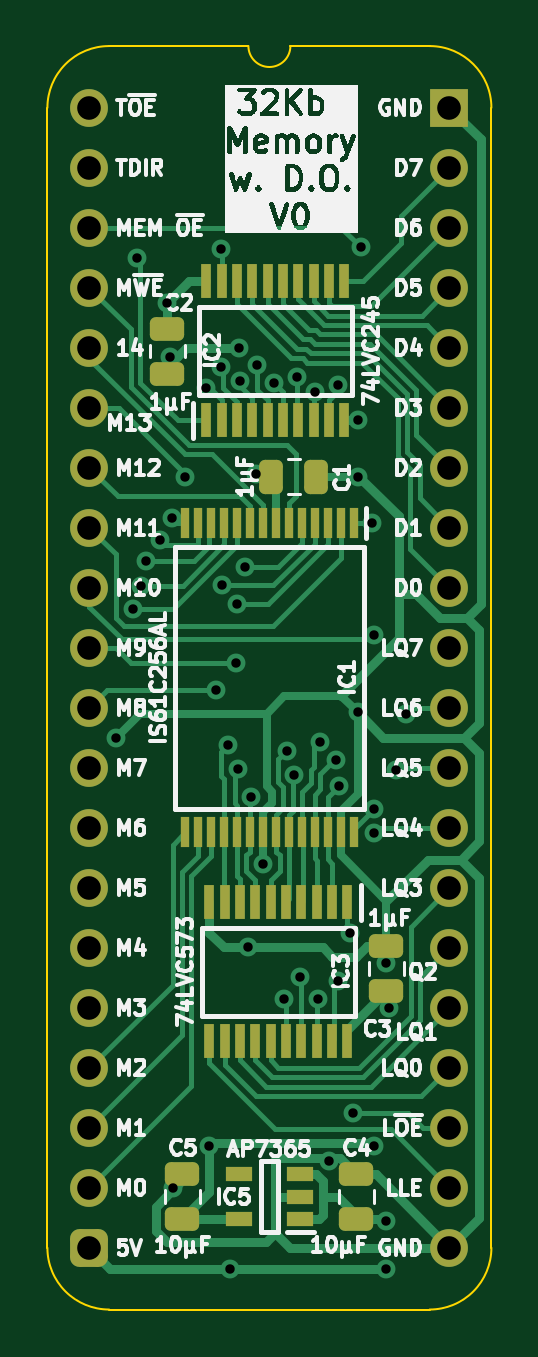
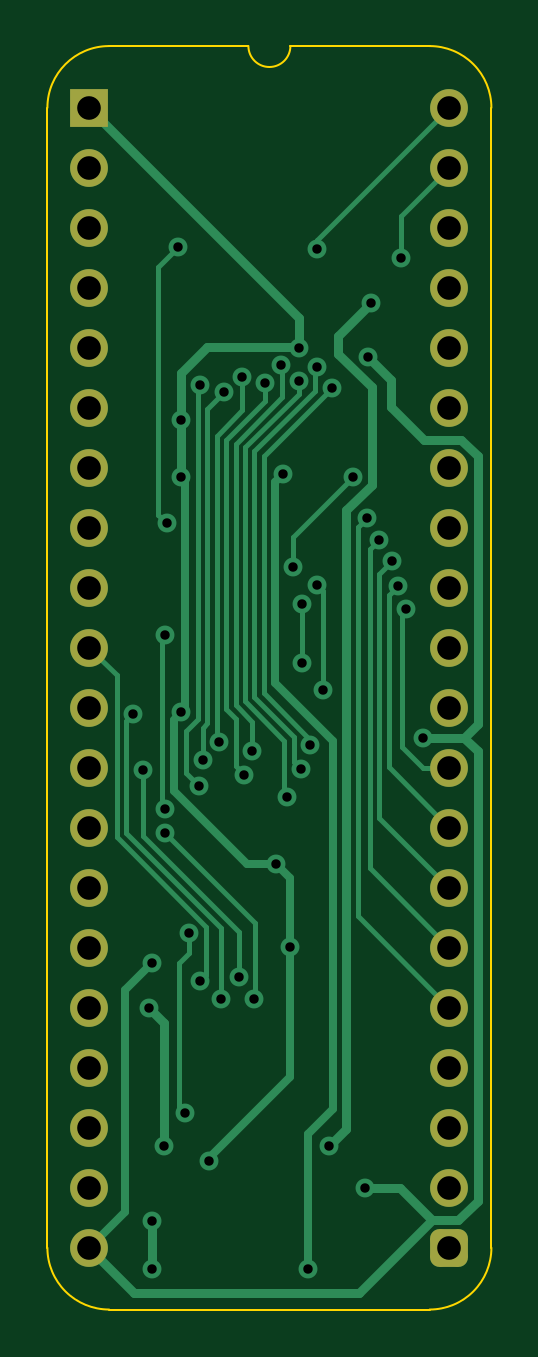
Circuit board: 11 layer files. Board 18.8 x 53.5 mm.
- bottom_copper: Memory 32KB with Output-B_Cu.gbl (14743 bytes)
- bottom_mask: Memory 32KB with Output-B_Mask.gbs (2142 bytes)
- paste: Memory 32KB with Output-B_Paste.gbp (479 bytes)
- bottom_silk: Memory 32KB with Output-B_Silkscreen.gbo (480 bytes)
- outline: Memory 32KB with Output-Edge_Cuts.gm1 (1115 bytes)
- top_copper: Memory 32KB with Output-F_Cu.gtl (29342 bytes)
- top_mask: Memory 32KB with Output-F_Mask.gts (4775 bytes)
- paste: Memory 32KB with Output-F_Paste.gtp (3675 bytes)
- top_silk: Memory 32KB with Output-F_Silkscreen.gto (112823 bytes)
- drill: Memory 32KB with Output-NPTH.drl (277 bytes)
- drill: Memory 32KB with Output-PTH.drl (1791 bytes)

=== bottom_copper: Memory 32KB with Output-B_Cu.gbl (14743 bytes, source omitted) ===
=== bottom_mask: Memory 32KB with Output-B_Mask.gbs (2142 bytes, source withheld) ===
=== paste: Memory 32KB with Output-B_Paste.gbp ===
%TF.GenerationSoftware,KiCad,Pcbnew,8.0.7*%
%TF.CreationDate,2025-01-03T10:50:03+02:00*%
%TF.ProjectId,Memory 32KB with Output,4d656d6f-7279-4203-9332-4b4220776974,V0*%
%TF.SameCoordinates,Original*%
%TF.FileFunction,Paste,Bot*%
%TF.FilePolarity,Positive*%
%FSLAX46Y46*%
G04 Gerber Fmt 4.6, Leading zero omitted, Abs format (unit mm)*
G04 Created by KiCad (PCBNEW 8.0.7) date 2025-01-03 10:50:03*
%MOMM*%
%LPD*%
G01*
G04 APERTURE LIST*
G04 APERTURE END LIST*
M02*

=== bottom_silk: Memory 32KB with Output-B_Silkscreen.gbo ===
%TF.GenerationSoftware,KiCad,Pcbnew,8.0.7*%
%TF.CreationDate,2025-01-03T10:50:03+02:00*%
%TF.ProjectId,Memory 32KB with Output,4d656d6f-7279-4203-9332-4b4220776974,V0*%
%TF.SameCoordinates,Original*%
%TF.FileFunction,Legend,Bot*%
%TF.FilePolarity,Positive*%
%FSLAX46Y46*%
G04 Gerber Fmt 4.6, Leading zero omitted, Abs format (unit mm)*
G04 Created by KiCad (PCBNEW 8.0.7) date 2025-01-03 10:50:03*
%MOMM*%
%LPD*%
G01*
G04 APERTURE LIST*
G04 APERTURE END LIST*
M02*

=== outline: Memory 32KB with Output-Edge_Cuts.gm1 ===
%TF.GenerationSoftware,KiCad,Pcbnew,8.0.7*%
%TF.CreationDate,2025-01-03T10:50:03+02:00*%
%TF.ProjectId,Memory 32KB with Output,4d656d6f-7279-4203-9332-4b4220776974,V0*%
%TF.SameCoordinates,Original*%
%TF.FileFunction,Profile,NP*%
%FSLAX46Y46*%
G04 Gerber Fmt 4.6, Leading zero omitted, Abs format (unit mm)*
G04 Created by KiCad (PCBNEW 8.0.7) date 2025-01-03 10:50:03*
%MOMM*%
%LPD*%
G01*
G04 APERTURE LIST*
%TA.AperFunction,Profile*%
%ADD10C,0.100000*%
%TD*%
G04 APERTURE END LIST*
D10*
%TO.C,J1*%
X-1778000Y-48260000D02*
X-1778000Y0D01*
X6731000Y2616200D02*
X835732Y2613732D01*
X14404267Y2613733D02*
X8509000Y2616200D01*
X14404268Y-50873732D02*
X835733Y-50873733D01*
X17018000Y-48260000D02*
X17017999Y1D01*
X-1778000Y0D02*
G75*
G02*
X835732Y2613732I2613731J1D01*
G01*
X835733Y-50873733D02*
G75*
G02*
X-1778000Y-48260000I-6J2613727D01*
G01*
X8509000Y2616200D02*
G75*
G02*
X6731000Y2616200I-889000J0D01*
G01*
X14404267Y2613733D02*
G75*
G02*
X17017993Y1I-7J-2613733D01*
G01*
X17018000Y-48260000D02*
G75*
G02*
X14404268Y-50873730I-2613730J0D01*
G01*
%TD*%
M02*

=== top_copper: Memory 32KB with Output-F_Cu.gtl (29342 bytes, source omitted) ===
=== top_mask: Memory 32KB with Output-F_Mask.gts ===
%TF.GenerationSoftware,KiCad,Pcbnew,8.0.7*%
%TF.CreationDate,2025-01-03T10:50:03+02:00*%
%TF.ProjectId,Memory 32KB with Output,4d656d6f-7279-4203-9332-4b4220776974,V0*%
%TF.SameCoordinates,Original*%
%TF.FileFunction,Soldermask,Top*%
%TF.FilePolarity,Negative*%
%FSLAX46Y46*%
G04 Gerber Fmt 4.6, Leading zero omitted, Abs format (unit mm)*
G04 Created by KiCad (PCBNEW 8.0.7) date 2025-01-03 10:50:03*
%MOMM*%
%LPD*%
G01*
G04 APERTURE LIST*
G04 Aperture macros list*
%AMRoundRect*
0 Rectangle with rounded corners*
0 $1 Rounding radius*
0 $2 $3 $4 $5 $6 $7 $8 $9 X,Y pos of 4 corners*
0 Add a 4 corners polygon primitive as box body*
4,1,4,$2,$3,$4,$5,$6,$7,$8,$9,$2,$3,0*
0 Add four circle primitives for the rounded corners*
1,1,$1+$1,$2,$3*
1,1,$1+$1,$4,$5*
1,1,$1+$1,$6,$7*
1,1,$1+$1,$8,$9*
0 Add four rect primitives between the rounded corners*
20,1,$1+$1,$2,$3,$4,$5,0*
20,1,$1+$1,$4,$5,$6,$7,0*
20,1,$1+$1,$6,$7,$8,$9,0*
20,1,$1+$1,$8,$9,$2,$3,0*%
G04 Aperture macros list end*
%ADD10C,1.600000*%
%ADD11O,1.600000X1.600000*%
%ADD12RoundRect,0.400000X-0.400000X-0.400000X0.400000X-0.400000X0.400000X0.400000X-0.400000X0.400000X0*%
%ADD13R,1.600000X1.600000*%
%ADD14R,0.350000X1.275000*%
%ADD15RoundRect,0.250000X0.475000X-0.250000X0.475000X0.250000X-0.475000X0.250000X-0.475000X-0.250000X0*%
%ADD16R,0.450000X1.475000*%
%ADD17RoundRect,0.250000X-0.475000X0.250000X-0.475000X-0.250000X0.475000X-0.250000X0.475000X0.250000X0*%
%ADD18R,1.150000X0.600000*%
%ADD19RoundRect,0.250000X-0.250000X-0.475000X0.250000X-0.475000X0.250000X0.475000X-0.250000X0.475000X0*%
G04 APERTURE END LIST*
D10*
%TO.C,J1*%
X0Y0D03*
D11*
X0Y-2540000D03*
D10*
X0Y-5080000D03*
X0Y-7620000D03*
X0Y-10160000D03*
X0Y-12700000D03*
X0Y-15240000D03*
X0Y-17780000D03*
X0Y-20320000D03*
X0Y-22860000D03*
X0Y-25400000D03*
X0Y-27940000D03*
X0Y-30480000D03*
X0Y-33020000D03*
X0Y-35560000D03*
X0Y-38100000D03*
X0Y-40640000D03*
X0Y-43180000D03*
D11*
X0Y-45720000D03*
D12*
X0Y-48260000D03*
D11*
X15240000Y-48260000D03*
X15240000Y-45720000D03*
D10*
X15240000Y-43180000D03*
X15240000Y-40640000D03*
X15240000Y-38100000D03*
X15240000Y-35560000D03*
X15240000Y-33020000D03*
X15240000Y-30480000D03*
X15240000Y-27940000D03*
X15240000Y-25400000D03*
X15240000Y-22860000D03*
X15240000Y-20320000D03*
X15240000Y-17780000D03*
X15240000Y-15240000D03*
X15240000Y-12700000D03*
X15240000Y-10160000D03*
X15240000Y-7620000D03*
X15240000Y-5080000D03*
D11*
X15240000Y-2540000D03*
D13*
X15240000Y0D03*
%TD*%
D14*
%TO.C,IC1*%
X11200000Y-17587000D03*
X10650000Y-17587000D03*
X10100000Y-17587000D03*
X9550000Y-17587000D03*
X9000000Y-17587000D03*
X8450000Y-17587000D03*
X7900000Y-17587000D03*
X7350000Y-17587000D03*
X6800000Y-17587000D03*
X6250000Y-17587000D03*
X5700000Y-17587000D03*
X5150000Y-17587000D03*
X4600000Y-17587000D03*
X4050000Y-17587000D03*
X4050000Y-30663000D03*
X4600000Y-30663000D03*
X5150000Y-30663000D03*
X5700000Y-30663000D03*
X6250000Y-30663000D03*
X6800000Y-30663000D03*
X7350000Y-30663000D03*
X7900000Y-30663000D03*
X8450000Y-30663000D03*
X9000000Y-30663000D03*
X9550000Y-30663000D03*
X10100000Y-30663000D03*
X10650000Y-30663000D03*
X11200000Y-30663000D03*
%TD*%
D15*
%TO.C,C5*%
X3937000Y-47035000D03*
X3937000Y-45135000D03*
%TD*%
D16*
%TO.C,IC3*%
X10926000Y-33638000D03*
X10276000Y-33638000D03*
X9626000Y-33638000D03*
X8976000Y-33638000D03*
X8326000Y-33638000D03*
X7676000Y-33638000D03*
X7026000Y-33638000D03*
X6376000Y-33638000D03*
X5726000Y-33638000D03*
X5076000Y-33638000D03*
X5076000Y-39514000D03*
X5726000Y-39514000D03*
X6376000Y-39514000D03*
X7026000Y-39514000D03*
X7676000Y-39514000D03*
X8326000Y-39514000D03*
X8976000Y-39514000D03*
X9626000Y-39514000D03*
X10276000Y-39514000D03*
X10926000Y-39514000D03*
%TD*%
D15*
%TO.C,C4*%
X11303000Y-47035000D03*
X11303000Y-45135000D03*
%TD*%
D16*
%TO.C,IC2*%
X4949000Y-13225000D03*
X5599000Y-13225000D03*
X6249000Y-13225000D03*
X6899000Y-13225000D03*
X7549000Y-13225000D03*
X8199000Y-13225000D03*
X8849000Y-13225000D03*
X9499000Y-13225000D03*
X10149000Y-13225000D03*
X10799000Y-13225000D03*
X10799000Y-7349000D03*
X10149000Y-7349000D03*
X9499000Y-7349000D03*
X8849000Y-7349000D03*
X8199000Y-7349000D03*
X7549000Y-7349000D03*
X6899000Y-7349000D03*
X6249000Y-7349000D03*
X5599000Y-7349000D03*
X4949000Y-7349000D03*
%TD*%
D17*
%TO.C,C2*%
X3302000Y-9353000D03*
X3302000Y-11253000D03*
%TD*%
D18*
%TO.C,IC5*%
X8920000Y-47051000D03*
X8920000Y-46101000D03*
X8920000Y-45151000D03*
X6320000Y-45151000D03*
X6320000Y-47051000D03*
%TD*%
D19*
%TO.C,C1*%
X7702000Y-15621000D03*
X9602000Y-15621000D03*
%TD*%
D15*
%TO.C,C3*%
X12573000Y-37383000D03*
X12573000Y-35483000D03*
%TD*%
M02*

=== paste: Memory 32KB with Output-F_Paste.gtp (3675 bytes, source withheld) ===
=== top_silk: Memory 32KB with Output-F_Silkscreen.gto (112823 bytes, source omitted) ===
=== drill: Memory 32KB with Output-NPTH.drl ===
M48
; DRILL file {KiCad 8.0.7} date 2025-01-03T10:50:09+0200
; FORMAT={-:-/ absolute / inch / decimal}
; #@! TF.CreationDate,2025-01-03T10:50:09+02:00
; #@! TF.GenerationSoftware,Kicad,Pcbnew,8.0.7
; #@! TF.FileFunction,NonPlated,1,2,NPTH
FMAT,2
INCH
%
G90
G05
M30

=== drill: Memory 32KB with Output-PTH.drl ===
M48
; DRILL file {KiCad 8.0.7} date 2025-01-03T10:50:09+0200
; FORMAT={-:-/ absolute / inch / decimal}
; #@! TF.CreationDate,2025-01-03T10:50:09+02:00
; #@! TF.GenerationSoftware,Kicad,Pcbnew,8.0.7
; #@! TF.FileFunction,Plated,1,2,PTH
FMAT,2
INCH
; #@! TA.AperFunction,Plated,PTH,ViaDrill
T1C0.0157
; #@! TA.AperFunction,Plated,PTH,ComponentDrill
T2C0.0394
%
G90
G05
T1
X0.0446Y-1.0496
X0.0731Y-0.8347
X0.08Y-0.25
X0.0857Y-0.7964
X0.095Y-0.7552
X0.1171Y-0.7199
X0.13Y-0.325
X0.135Y-0.415
X0.1373Y-0.6839
X0.14Y-1.8
X0.16Y-0.615
X0.195Y-0.4664
X0.2Y-1.73
X0.2105Y-0.97
X0.22Y-0.235
X0.22Y-0.4312
X0.2206Y-0.7956
X0.2316Y-1.0615
X0.235Y-1.935
X0.245Y-0.925
X0.2465Y-0.8271
X0.2474Y-1.1028
X0.25Y-0.4
X0.2511Y-0.4561
X0.26Y-0.765
X0.265Y-1.3987
X0.2701Y-1.148
X0.2772Y-0.61
X0.2801Y-0.4294
X0.2894Y-1.26
X0.3072Y-0.4582
X0.325Y-1.485
X0.3286Y-1.0716
X0.3417Y-1.1118
X0.3453Y-0.4483
X0.3514Y-1.4481
X0.3755Y-0.4736
X0.3806Y-1.485
X0.3837Y-1.0567
X0.4Y-1.756
X0.4112Y-1.0865
X0.415Y-0.4613
X0.415Y-1.455
X0.4167Y-1.13
X0.4335Y-1.3755
X0.44Y-1.6748
X0.447Y-0.5207
X0.447Y-0.615
X0.4474Y-1.0077
X0.4525Y-0.2325
X0.4705Y-0.6924
X0.4735Y-0.8795
X0.4741Y-1.2091
X0.4742Y-1.1694
X0.475Y-1.7299
X0.495Y-1.425
X0.495Y-1.855
X0.495Y-1.935
X0.5Y-1.5
X0.5114Y-1.1031
X0.5272Y-1.0098
T2
X0.0Y0.0
X0.0Y-0.1
X0.0Y-0.2
X0.0Y-0.3
X0.0Y-0.4
X0.0Y-0.5
X0.0Y-0.6
X0.0Y-0.7
X0.0Y-0.8
X0.0Y-0.9
X0.0Y-1.0
X0.0Y-1.1
X0.0Y-1.2
X0.0Y-1.3
X0.0Y-1.4
X0.0Y-1.5
X0.0Y-1.6
X0.0Y-1.7
X0.0Y-1.8
X0.0Y-1.9
X0.6Y0.0
X0.6Y-0.1
X0.6Y-0.2
X0.6Y-0.3
X0.6Y-0.4
X0.6Y-0.5
X0.6Y-0.6
X0.6Y-0.7
X0.6Y-0.8
X0.6Y-0.9
X0.6Y-1.0
X0.6Y-1.1
X0.6Y-1.2
X0.6Y-1.3
X0.6Y-1.4
X0.6Y-1.5
X0.6Y-1.6
X0.6Y-1.7
X0.6Y-1.8
X0.6Y-1.9
M30
